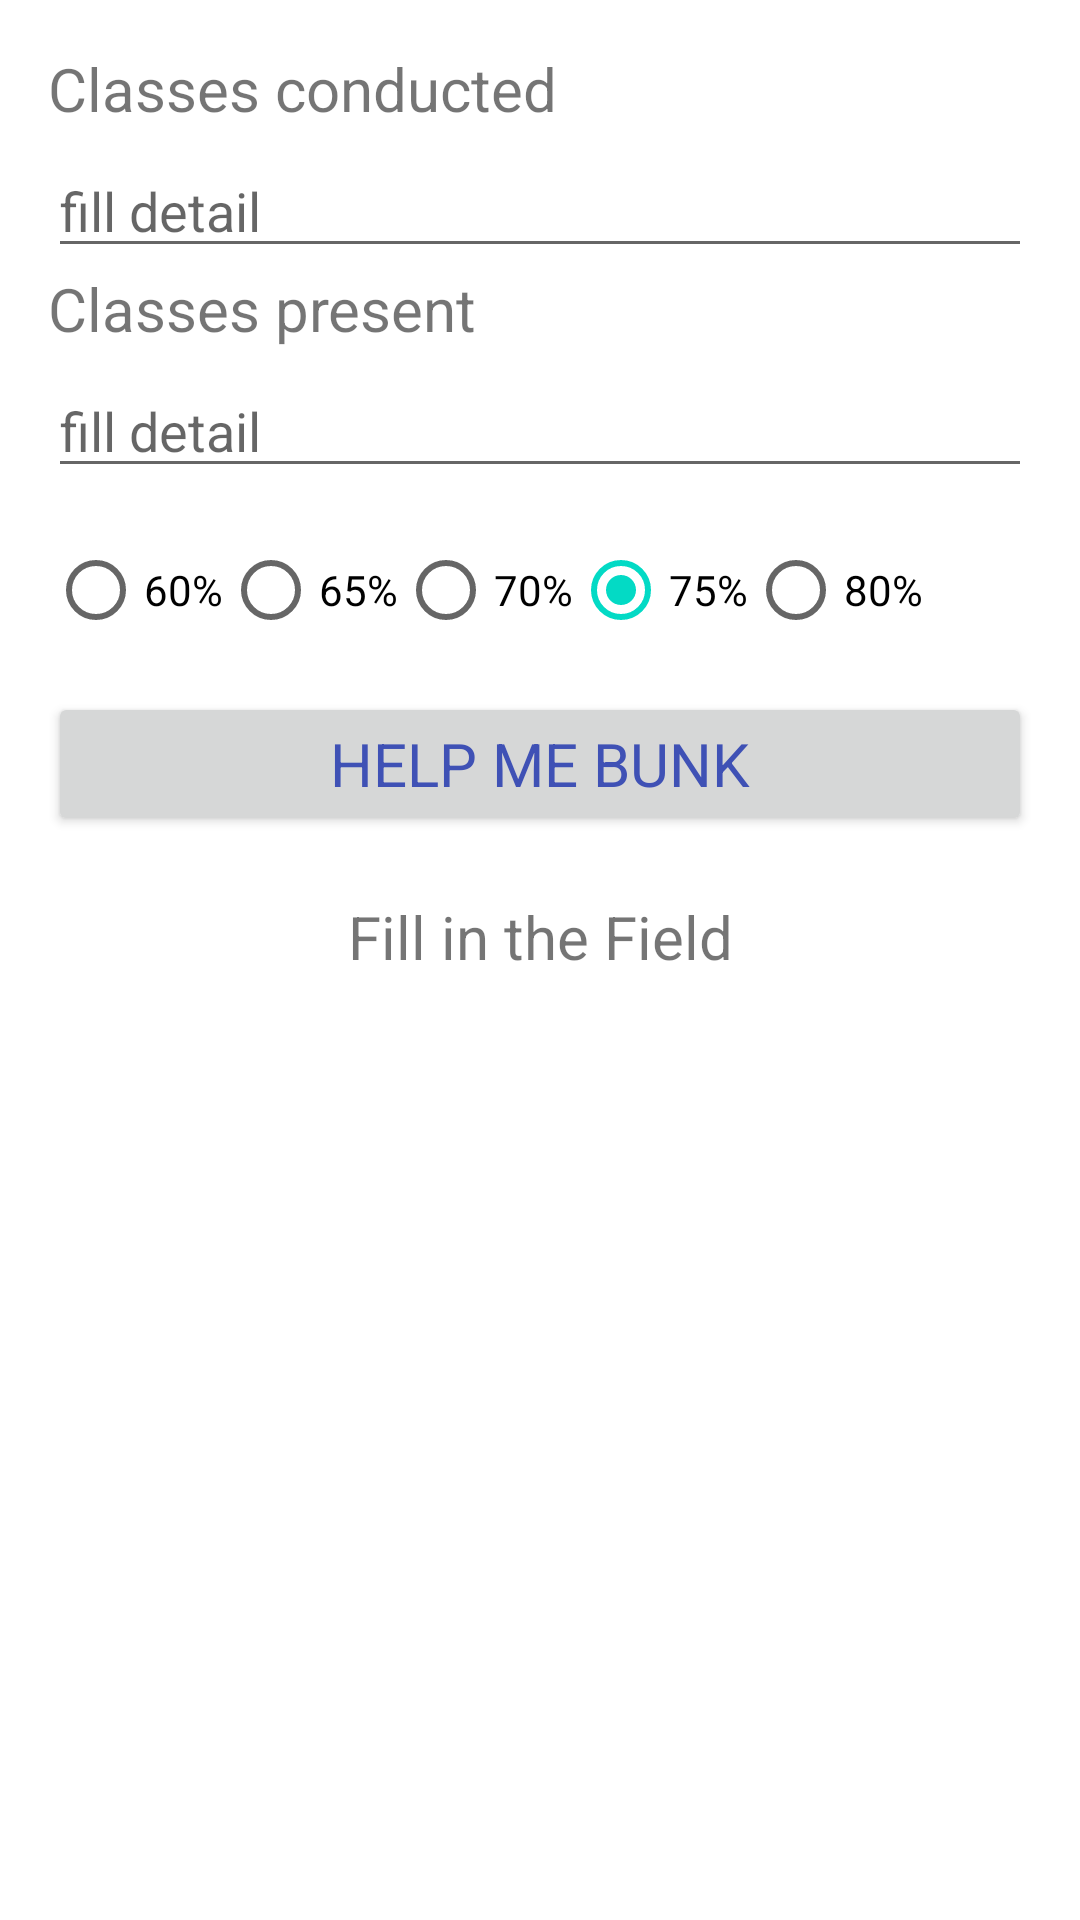

Android layout source for this screen:
<!-- AndroidManifest.xml: application theme AppTheme -->
<!-- res/layout/activity_main.xml -->
<?xml version="1.0" encoding="utf-8"?>
<RelativeLayout
    xmlns:android="http://schemas.android.com/apk/res/android"
    xmlns:app="http://schemas.android.com/apk/res-auto"
    xmlns:tools="http://schemas.android.com/tools"
    tools:context="com.example.pm.bunkmanager.MainActivity1"
    android:layout_width="match_parent"
    android:layout_height="match_parent"
    android:isScrollContainer="true">
    <ScrollView
        android:layout_width="match_parent"
        android:layout_height="wrap_content">
    <LinearLayout
        android:layout_width="match_parent"
        android:layout_height="match_parent"
        android:padding="16dp"
        android:orientation="vertical">
        <TextView
            android:layout_width="match_parent"
            android:layout_height="wrap_content"
            android:textSize="20sp"
            android:text="@string/classes_conducted"/>
        <EditText
            android:layout_width="match_parent"
            android:layout_height="wrap_content"
            android:layout_marginTop="5dp"
            android:hint="@string/fill_detail"
            android:id="@+id/classes_conducted"
            android:inputType="number"/>
        <TextView
            android:layout_width="match_parent"
            android:layout_height="wrap_content"
            android:textSize="20sp"
            android:text="@string/classes_present"/>
        <EditText
            android:layout_width="match_parent"
            android:layout_height="wrap_content"
            android:layout_marginTop="5dp"
            android:hint="@string/fill_detail"
            android:id="@+id/classes_present"
            android:inputType="number"/>
        <HorizontalScrollView
            android:layout_width="wrap_content"
            android:layout_height="wrap_content"
            android:scrollbars="none">
            <LinearLayout
                android:layout_width="wrap_content"
                android:layout_height="wrap_content">
            <RadioGroup
                android:layout_width="wrap_content"
                android:layout_height="wrap_content"
                android:orientation="horizontal"
                android:layout_marginTop="10dp"
                android:id="@+id/inputPercentageGroup"
                android:gravity="center">
                <RadioButton
                    android:layout_width="wrap_content"
                    android:layout_height="wrap_content"
                    android:text="60%"
                    android:checked="false"
                    android:id="@+id/radio1"/>
                <RadioButton
                    android:layout_width="wrap_content"
                    android:layout_height="wrap_content"
                    android:text="65%"
                    android:checked="false"
                    android:id="@+id/radio2"/>

                <RadioButton
                    android:id="@+id/radio3"
                    android:layout_width="wrap_content"
                    android:layout_height="wrap_content"
                    android:text="70%"
                    android:checked="false"/>
                <RadioButton
                    android:layout_width="wrap_content"
                    android:layout_height="wrap_content"
                    android:text="75%"
                    android:checked="true"
                    android:id="@+id/radio4"/>
                <RadioButton
                    android:layout_width="wrap_content"
                    android:layout_height="wrap_content"
                    android:text="80%"
                    android:checked="false"
                    android:id="@+id/radio5"/>
            </RadioGroup>
            </LinearLayout>

        </HorizontalScrollView>
        <Button
            android:layout_width="match_parent"
            android:layout_height="wrap_content"
            android:textSize="20sp"
            android:text="@string/bunk"
            android:textColor="@color/colorPrimary"
            android:shadowColor="#ff3d3d3d"
            android:shadowDx="2.0"
            android:shadowDy="1.0"
            android:id="@+id/helpmebunk"
            android:layout_marginTop="10dp"
            android:typeface="sans"/>
        <TextView
            android:id="@+id/outputResult"
            android:layout_width="match_parent"
            android:layout_height="wrap_content"
            android:layout_marginTop="20dp"
            android:text="@string/fill_in_the_field"
            android:gravity="center"
            android:textSize="20sp" />


    </LinearLayout>
    </ScrollView>

</RelativeLayout>
<!-- resources referenced by this layout -->
<resources>
  <color name="colorPrimary">#3F51B5</color>
  <string name="bunk">Help me Bunk</string>
  <string name="classes_conducted">Classes conducted</string>
  <string name="classes_present">Classes present</string>
  <string name="fill_detail">fill detail</string>
  <string name="fill_in_the_field">Fill in the Field</string>
</resources>
